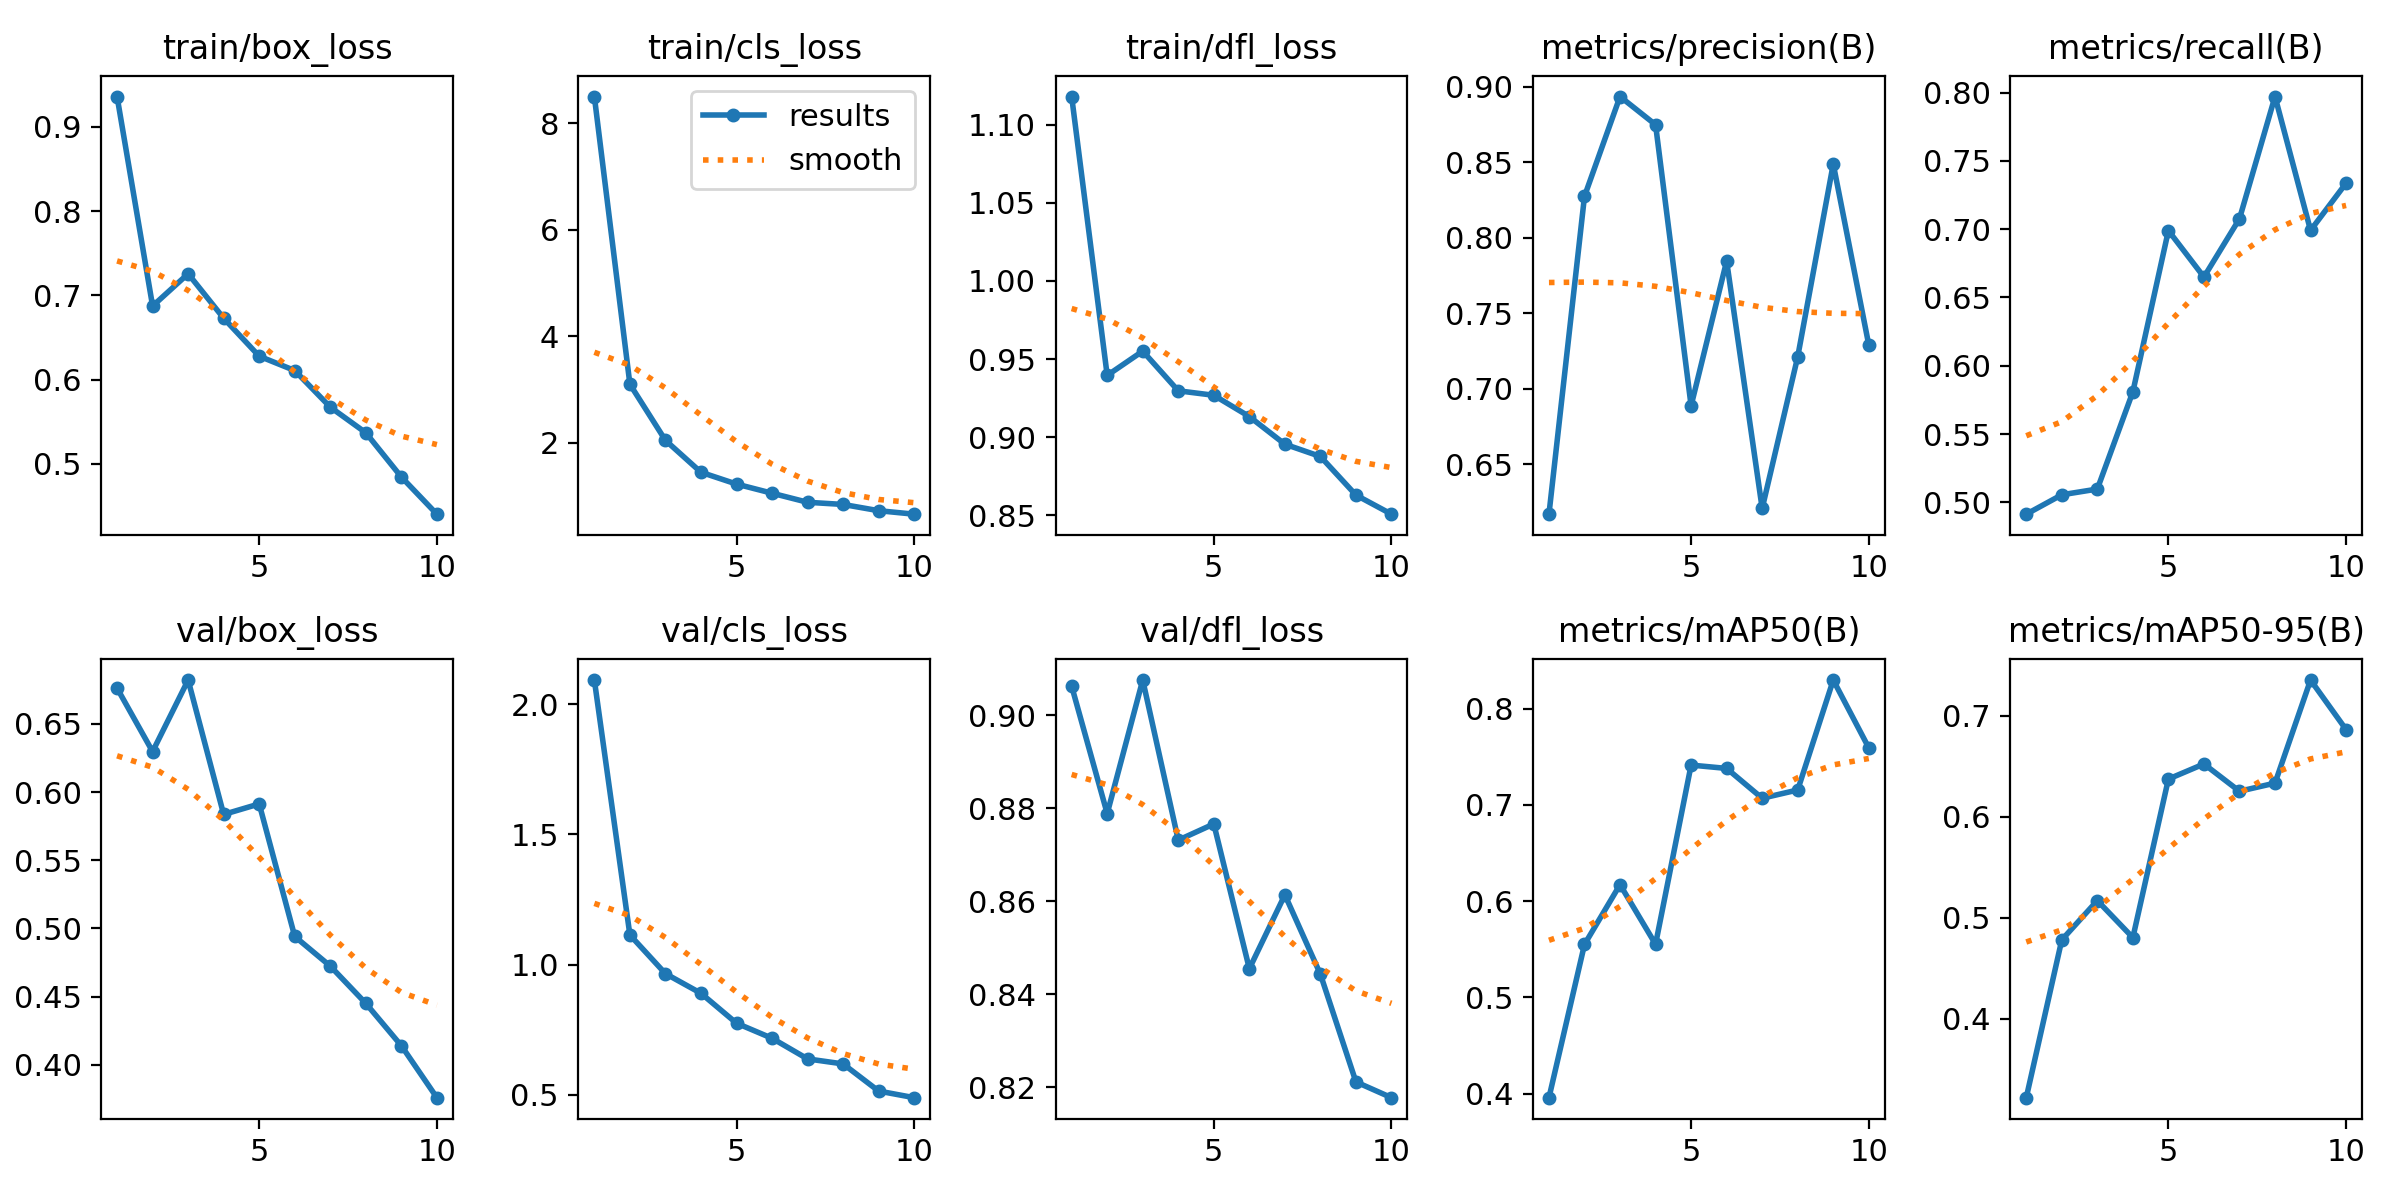

The data file committed next to this chart (first rows):
epoch, time, train/box_loss, train/cls_loss, train/dfl_loss, metrics/precision(B), metrics/recall(B), metrics/mAP50(B), metrics/mAP50-95(B), val/box_loss, val/cls_loss, val/dfl_loss, lr/pg0, lr/pg1, lr/pg2
1, 123.6, 0.9358, 8.504, 1.118, 0.6169, 0.4913, 0.3957, 0.3219, 0.6762, 2.092, 0.9063, 0.0001492, 0.0001492, 0.0001492
2, 226.2, 0.6873, 3.097, 0.9395, 0.8274, 0.5055, 0.555, 0.4782, 0.6297, 1.114, 0.8789, 0.0002711, 0.0002711, 0.0002711
3, 321.5, 0.7255, 2.042, 0.9551, 0.8934, 0.5097, 0.6171, 0.5171, 0.6821, 0.9654, 0.9076, 0.0003629, 0.0003629, 0.0003629
4, 405.2, 0.6728, 1.442, 0.9296, 0.8748, 0.5809, 0.5552, 0.4804, 0.5836, 0.89, 0.8732, 0.0003199, 0.0003199, 0.0003199
5, 498.1, 0.6277, 1.22, 0.9268, 0.6887, 0.6989, 0.7413, 0.6375, 0.5913, 0.7752, 0.8767, 0.0002748, 0.0002748, 0.0002748
6, 586.8, 0.6107, 1.048, 0.9131, 0.7845, 0.6649, 0.7379, 0.6524, 0.4941, 0.7173, 0.8455, 0.0002298, 0.0002298, 0.0002298
7, 653.3, 0.5673, 0.8776, 0.8954, 0.6207, 0.7076, 0.7069, 0.6254, 0.4723, 0.6381, 0.8614, 0.0001847, 0.0001847, 0.0001847
8, 744.7, 0.5369, 0.8371, 0.8875, 0.7211, 0.7971, 0.7155, 0.6335, 0.445, 0.6189, 0.8443, 0.0001397, 0.0001397, 0.0001397
9, 842.8, 0.4844, 0.7195, 0.8628, 0.8488, 0.6991, 0.8297, 0.7356, 0.4139, 0.5147, 0.8212, 9.464e-05, 9.464e-05, 9.464e-05
10, 933.6, 0.4402, 0.6542, 0.8506, 0.7289, 0.7337, 0.7593, 0.6865, 0.3758, 0.4893, 0.8178, 4.9595e-05, 4.9595e-05, 4.9595e-05
